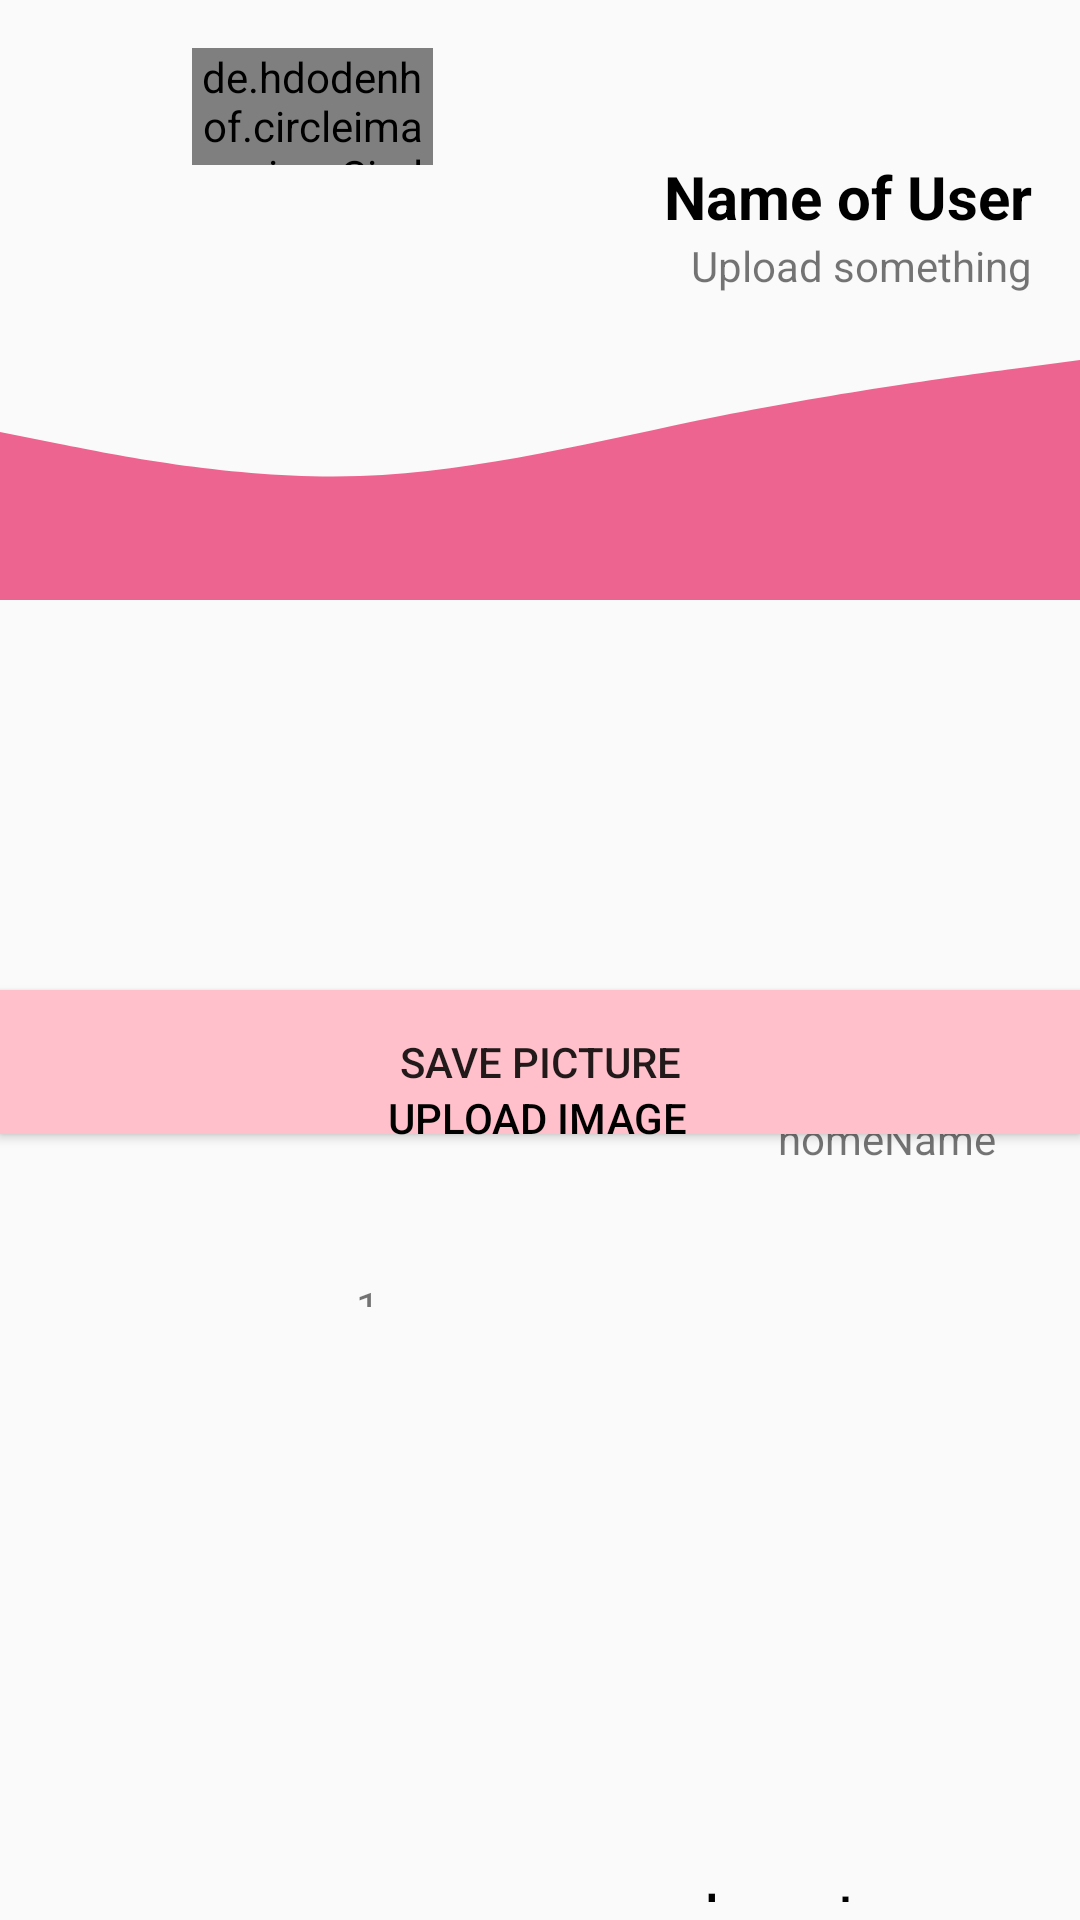

Here is an Android app screen rendered from its layout file. Give the layout XML and the strings, colors and styles it references.
<!-- AndroidManifest.xml: application theme AppTheme -->
<!-- res/layout/activity_profile.xml -->
<?xml version="1.0" encoding="utf-8"?>
<androidx.constraintlayout.widget.ConstraintLayout xmlns:android="http://schemas.android.com/apk/res/android"
    xmlns:app="http://schemas.android.com/apk/res-auto"
    xmlns:tools="http://schemas.android.com/tools"
    android:layout_width="match_parent"
    android:layout_height="match_parent"
    tools:context=".Profile">


    <TextView
        android:id="@+id/homeName"
        android:layout_width="wrap_content"
        android:layout_height="wrap_content"
        android:layout_marginEnd="28dp"
        android:layout_marginRight="28dp"
        android:layout_marginBottom="37dp"
        android:text="homeName"
        app:layout_constraintBottom_toTopOf="@+id/textView2"
        app:layout_constraintEnd_toEndOf="parent"
        app:layout_constraintStart_toEndOf="@+id/uploadImage"
        app:layout_constraintTop_toBottomOf="@+id/imageView2" />

    <TextView
        android:id="@+id/title"
        android:layout_width="wrap_content"
        android:layout_height="wrap_content"
        android:layout_marginEnd="16dp"
        android:layout_marginRight="16dp"
        android:text="Name of User"
        android:textColor="@color/black"
        android:textSize="20dp"
        android:textStyle="bold"
        app:layout_constraintBottom_toTopOf="@+id/logOutProfileDoorBtn"
        app:layout_constraintEnd_toEndOf="parent"
        app:layout_constraintStart_toEndOf="@+id/profilePic" />

    <TextView
        android:id="@+id/logOutProfileDoorBtn"
        android:layout_width="wrap_content"
        android:layout_height="wrap_content"
        android:layout_below="@+id/title"
        android:layout_centerHorizontal="true"
        android:layout_marginEnd="16dp"
        android:layout_marginRight="16dp"
        android:layout_marginBottom="232dp"
        android:text="Upload something"
        app:layout_constraintBottom_toTopOf="@+id/btn_save"
        app:layout_constraintEnd_toEndOf="parent"
        app:layout_constraintTop_toBottomOf="@+id/profilePic" />

    <ImageView
        android:id="@+id/imageView2"
        android:layout_width="0dp"
        android:layout_height="wrap_content"
        android:layout_marginBottom="50dp"
        android:src="@drawable/ic_wave_eight"
        app:layout_constraintBottom_toTopOf="@+id/homeName"
        app:layout_constraintEnd_toEndOf="parent"
        app:layout_constraintHorizontal_bias="0.0"
        app:layout_constraintStart_toStartOf="parent"
        app:layout_constraintTop_toTopOf="parent" />

    <TextView
        android:id="@+id/logoutButton"
        android:layout_width="80dp"
        android:layout_height="0dp"
        android:layout_marginStart="63dp"
        android:layout_marginLeft="63dp"
        android:layout_marginEnd="45dp"
        android:layout_marginRight="45dp"
        android:layout_marginBottom="6dp"
        android:fontFamily="sans-serif-condensed-medium"
        android:text="Logout"
        android:textColor="@color/black"
        android:textSize="18sp"
        app:layout_constraintBottom_toBottomOf="parent"
        app:layout_constraintEnd_toEndOf="parent"
        app:layout_constraintStart_toStartOf="@+id/logOutProfileTextBtn"
        app:layout_constraintTop_toBottomOf="@+id/textView2" />


    <de.hdodenhof.circleimageview.CircleImageView
        android:id="@+id/profilePic"
        android:layout_width="0dp"
        android:layout_height="0dp"
        android:layout_centerHorizontal="true"
        android:layout_marginStart="64dp"
        android:layout_marginLeft="64dp"
        android:layout_marginTop="16dp"
        android:layout_marginEnd="77dp"
        android:layout_marginRight="77dp"
        android:layout_marginBottom="24dp"
        android:src="@drawable/boat"
        app:layout_constraintBottom_toTopOf="@+id/logOutProfileDoorBtn"
        app:layout_constraintEnd_toStartOf="@+id/title"
        app:layout_constraintStart_toStartOf="parent"
        app:layout_constraintTop_toTopOf="parent" />


    <ImageView
        android:id="@+id/logOutProfileTextBtn"
        android:layout_width="73dp"
        android:layout_height="0dp"
        android:layout_marginTop="10dp"
        android:layout_marginEnd="115dp"
        android:layout_marginRight="115dp"
        android:layout_marginBottom="10dp"
        android:src="@drawable/logout"
        app:layout_constraintBottom_toBottomOf="@+id/logoutButton"
        app:layout_constraintEnd_toEndOf="parent"
        app:layout_constraintTop_toTopOf="@+id/logoutButton" />

    <Button

        android:id="@+id/btn_save"
        android:layout_width="0dp"
        android:layout_height="wrap_content"
        android:layout_marginBottom="262dp"
        android:background="#FFFFC0CB"
        android:text="Save picture"
        app:layout_constraintBottom_toBottomOf="parent"
        app:layout_constraintEnd_toEndOf="parent"
        app:layout_constraintStart_toStartOf="parent"
        app:layout_constraintTop_toBottomOf="@+id/logOutProfileDoorBtn" />

    <TextView
        android:id="@+id/textView2"
        android:layout_width="23dp"
        android:layout_height="0dp"
        android:layout_marginStart="144dp"
        android:layout_marginLeft="144dp"
        android:layout_marginEnd="143dp"
        android:layout_marginRight="143dp"
        android:layout_marginBottom="189dp"
        android:text="1"
        app:layout_constraintBottom_toTopOf="@+id/logoutButton"
        app:layout_constraintEnd_toStartOf="@+id/homeName"
        app:layout_constraintStart_toStartOf="@+id/btn_save"
        app:layout_constraintTop_toBottomOf="@+id/homeName" />


    <Button
        android:id="@+id/uploadImage"
        android:layout_width="0dp"
        android:layout_height="57dp"
        android:layout_marginStart="126dp"
        android:layout_marginLeft="126dp"
        android:layout_marginTop="24dp"
        android:layout_marginEnd="27dp"
        android:layout_marginRight="27dp"
        android:layout_marginBottom="25dp"
        android:background="@drawable/btngreen"
        android:text="upload image"
        android:textColor="@color/black"
        app:layout_constraintBottom_toTopOf="@+id/textView2"
        app:layout_constraintEnd_toStartOf="@+id/homeName"
        app:layout_constraintStart_toStartOf="parent"
        app:layout_constraintTop_toBottomOf="@+id/imageView2" />


</androidx.constraintlayout.widget.ConstraintLayout>
<!-- resources referenced by this layout -->
<resources>
  <color name="black">#000000</color>
  <!-- drawable boat: jpg bitmap (drawable, 99521 bytes) -->
  <!-- drawable ic_wave_eight (drawable) -->
  <vector xmlns:android="http://schemas.android.com/apk/res/android"
      android:width="1440dp"
      android:height="320dp"
      android:viewportWidth="1440"
      android:viewportHeight="320">
    <path
        android:pathData="M0,96L80,112C160,128 320,160 480,154.7C640,149 800,107 960,74.7C1120,43 1280,21 1360,10.7L1440,0L1440,320L1360,320C1280,320 1120,320 960,320C800,320 640,320 480,320C320,320 160,320 80,320L0,320Z"
        android:fillColor="#e7014a"
        android:fillAlpha="0.6"/>
  </vector>
  <style name="AppTheme" parent="Theme.AppCompat.Light.NoActionBar">
          
          <item name="colorPrimary">#FFF</item>
          <item name="colorPrimaryDark">#FFF</item>
          <item name="colorAccent">#D81B60</item>
      </style>
</resources>
